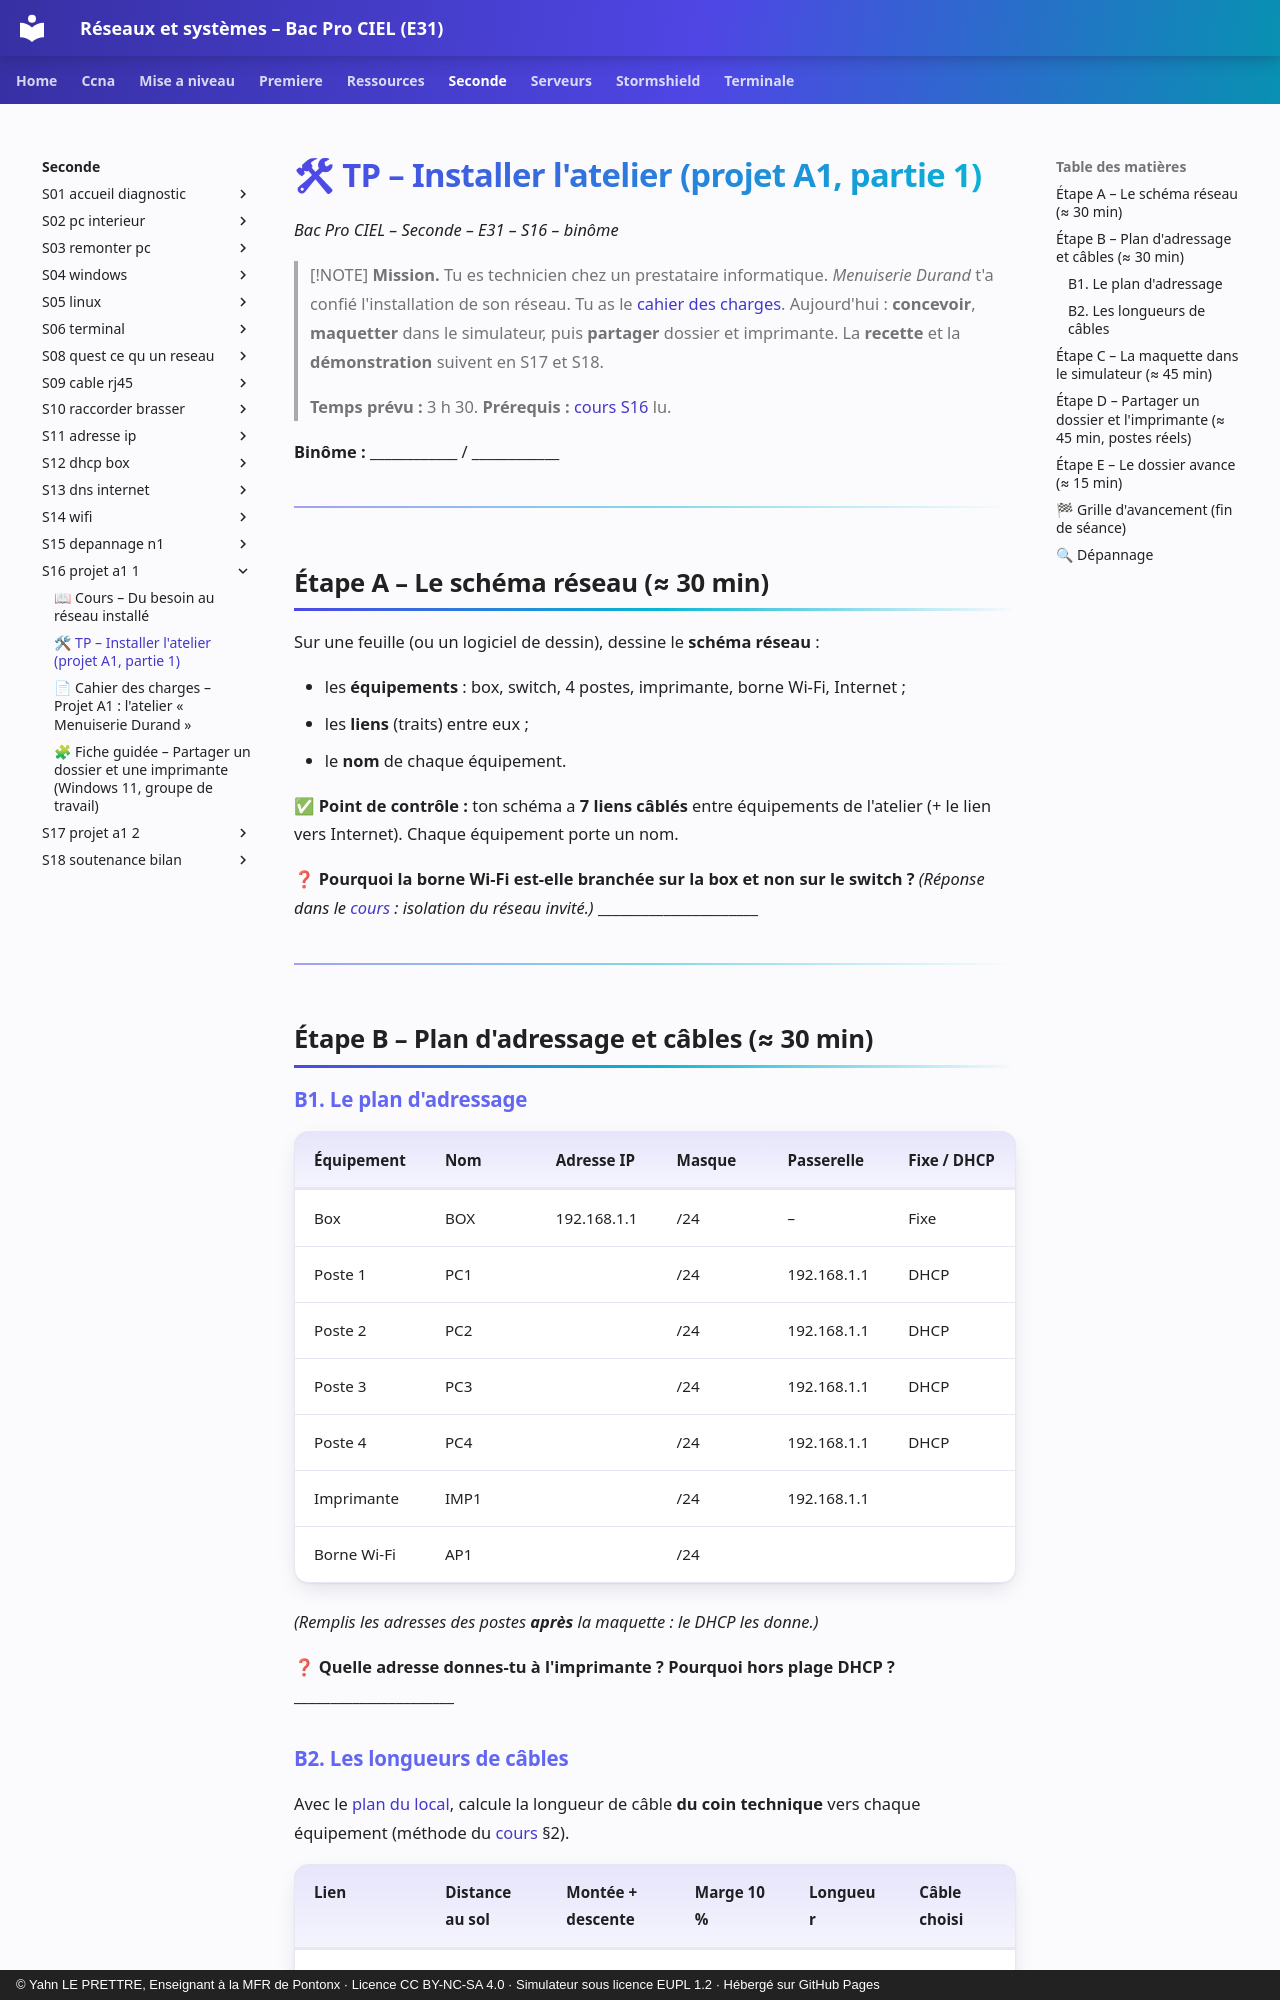

repository: YahnLP/bacprociel-reseau-systeme · page: seconde/S16-projet-a1-1/02-tp/index.html · generator: mkdocs · copyright: © Yahn LE PRETTRE, Enseignant à la MFR de Pontonx · Licence CC BY-NC-SA 4.0 · Simulateur sous licence EUPL 1.2 · Hébergé sur GitHub Pages

# 🛠 TP – Installer l'atelier (projet A1, partie 1)

*Bac Pro CIEL – Seconde – E31 – S16 – binôme*

> [!NOTE]
> **Mission.** Tu es technicien chez un prestataire informatique. *Menuiserie Durand* t'a confié l'installation de son réseau. Tu as le [cahier des charges](03-cahier-des-charges.md). Aujourd'hui : **concevoir**, **maquetter** dans le simulateur, puis **partager** dossier et imprimante. La **recette** et la **démonstration** suivent en S17 et S18.
>
> **Temps prévu :** 3 h 30. **Prérequis :** [cours S16](01-cours.md) lu.

**Binôme :** ____________ / ____________

---

## Étape A – Le schéma réseau (≈ 30 min)

Sur une feuille (ou un logiciel de dessin), dessine le **schéma réseau** :

- les **équipements** : box, switch, 4 postes, imprimante, borne Wi-Fi, Internet ;
- les **liens** (traits) entre eux ;
- le **nom** de chaque équipement.

✅ **Point de contrôle :** ton schéma a **7 liens câblés** entre équipements de l'atelier (+ le lien vers Internet). Chaque équipement porte un nom.

❓ **Pourquoi la borne Wi-Fi est-elle branchée sur la box et non sur le switch ?** *(Réponse dans le [cours](01-cours.md) : isolation du réseau invité.)* ______________________

---

## Étape B – Plan d'adressage et câbles (≈ 30 min)

### B1. Le plan d'adressage

| Équipement | Nom | Adresse IP | Masque | Passerelle | Fixe / DHCP |
|---|---|---|---|---|---|
| Box | BOX | 192.168.1.1 | /24 | – | Fixe |
| Poste 1 | PC1 | | /24 | 192.168.1.1 | DHCP |
| Poste 2 | PC2 | | /24 | 192.168.1.1 | DHCP |
| Poste 3 | PC3 | | /24 | 192.168.1.1 | DHCP |
| Poste 4 | PC4 | | /24 | 192.168.1.1 | DHCP |
| Imprimante | IMP1 | | /24 | 192.168.1.1 | |
| Borne Wi-Fi | AP1 | | /24 | | |

*(Remplis les adresses des postes **après** la maquette : le DHCP les donne.)*

❓ **Quelle adresse donnes-tu à l'imprimante ? Pourquoi hors plage DHCP ?** ______________________
